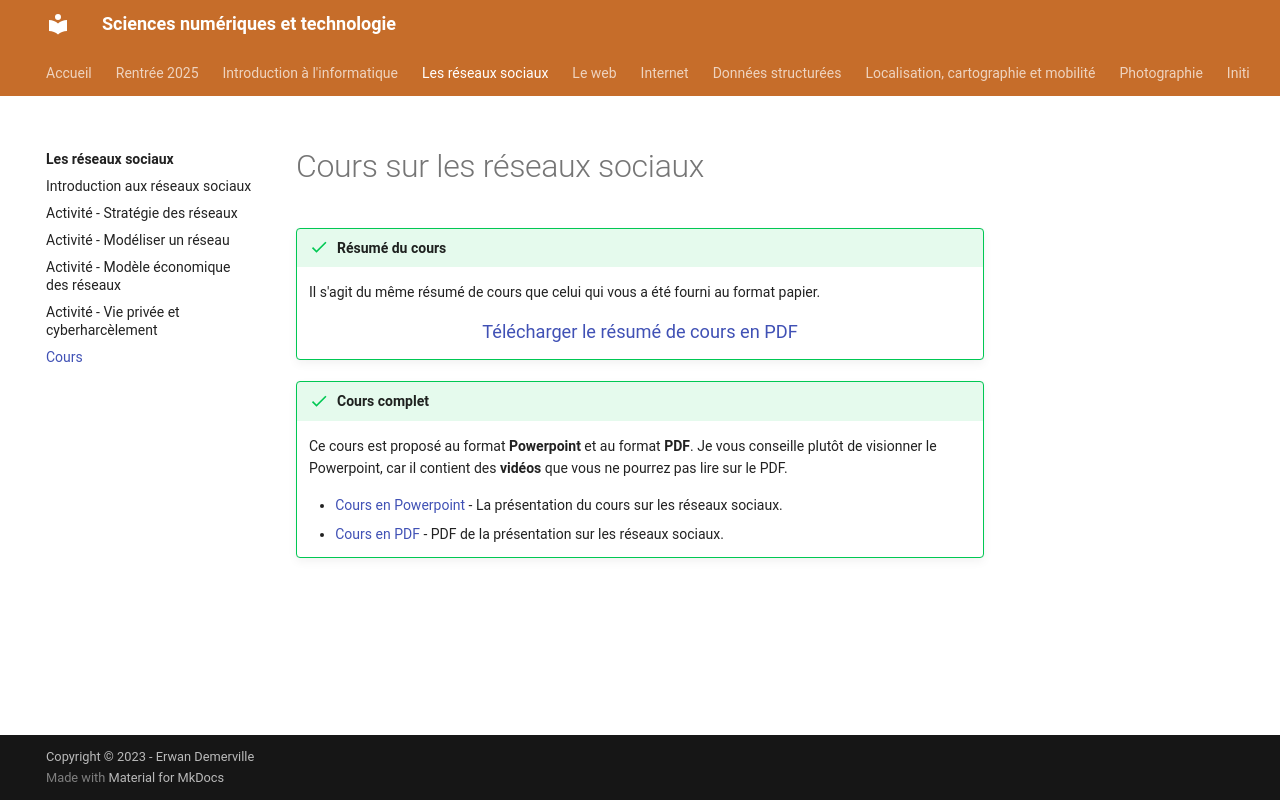

repository: erwandemerville/snt · page: reseaux_sociaux/cours/index.html · generator: mkdocs

# Cours sur les réseaux sociaux

!!! success "Résumé du cours"
    Il s'agit du même résumé de cours que celui qui vous a été fourni au format papier.

    <center style="font-size:1.3em">
    [Télécharger le résumé de cours en PDF](pdf/cours_complet.pdf)
    </center>

!!! success "Cours complet"
    Ce cours est proposé au format **Powerpoint** et au format **PDF**. Je vous conseille plutôt de visionner le Powerpoint, car il contient des **vidéos** que vous ne pourrez pas lire sur le PDF.

    - [Cours en Powerpoint](https://1drv.ms/p/s!Asto88XL66s3gah1Fwhiunu1lWYpgA?e=tKSQNj){ target="_blank" } - La présentation du cours sur les réseaux sociaux.
    - [Cours en PDF](pdf/cours.pdf){ target="_blank" } - PDF de la présentation sur les réseaux sociaux.
